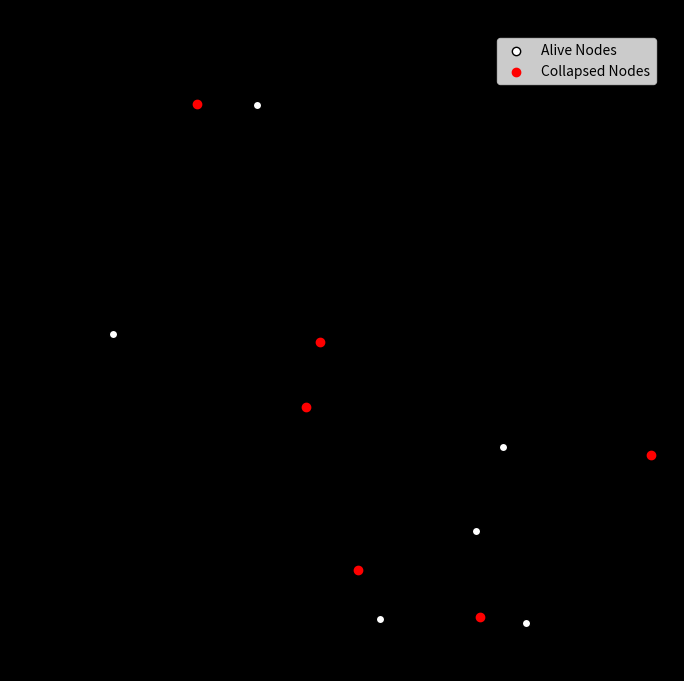
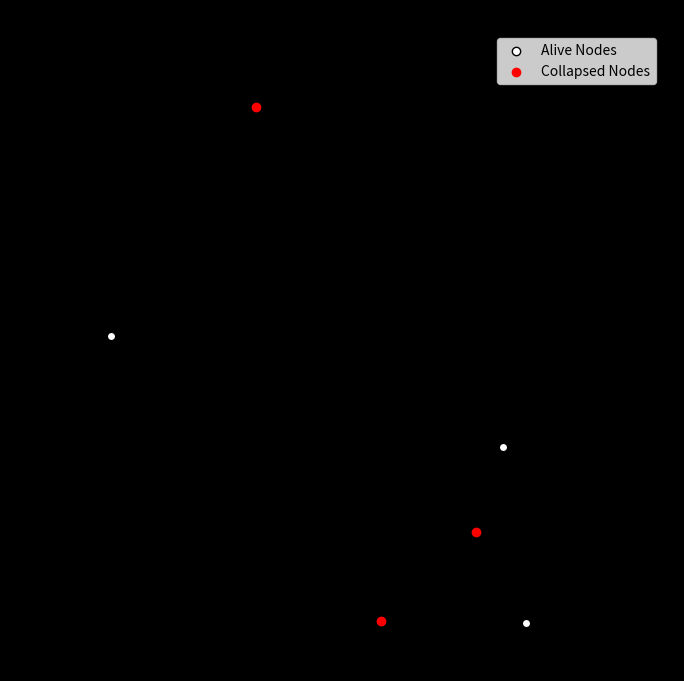
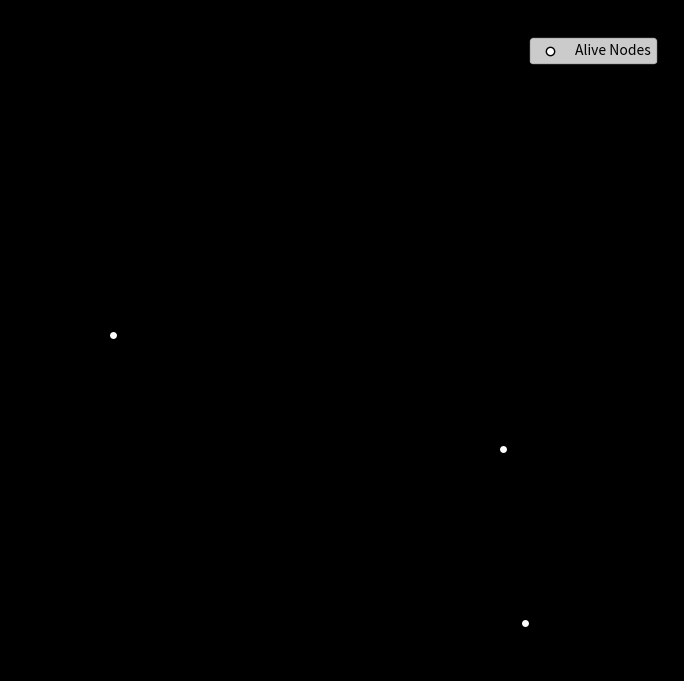
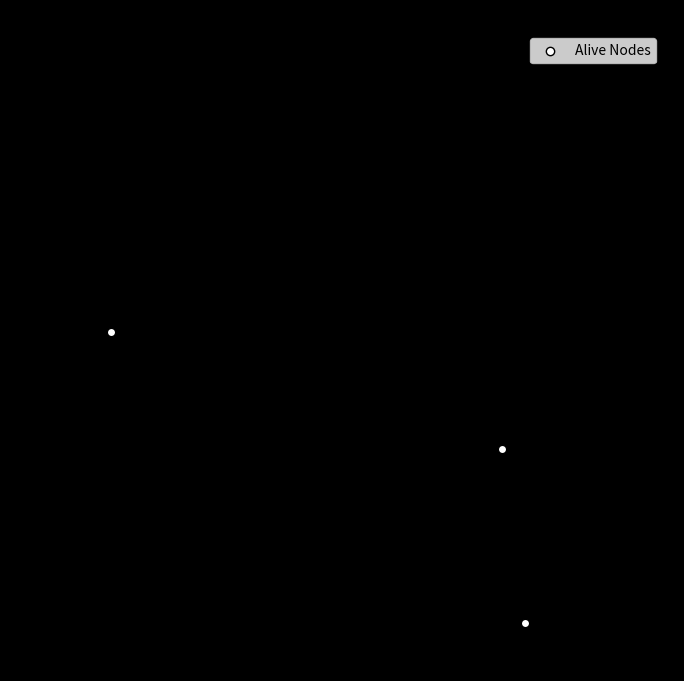
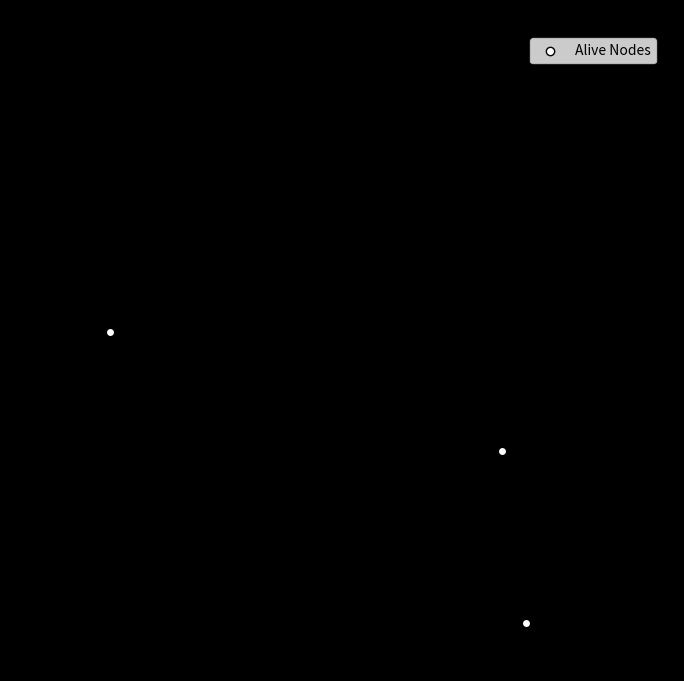
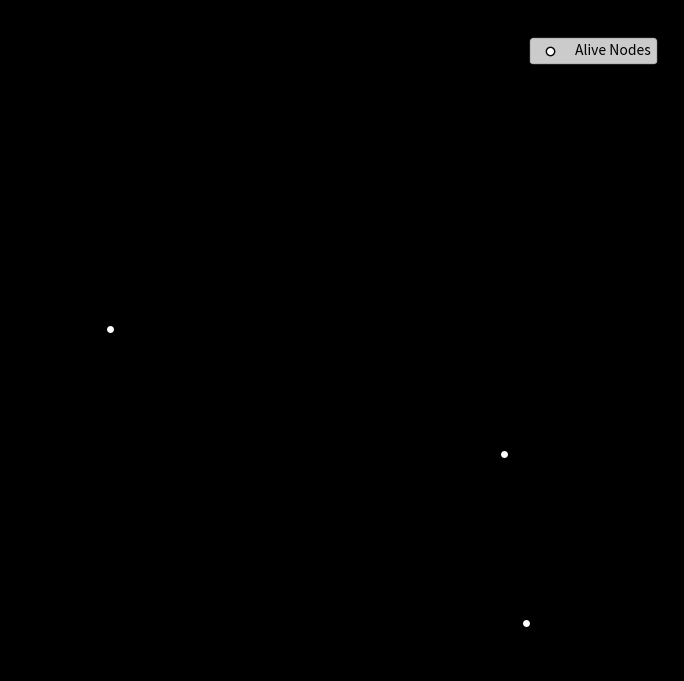
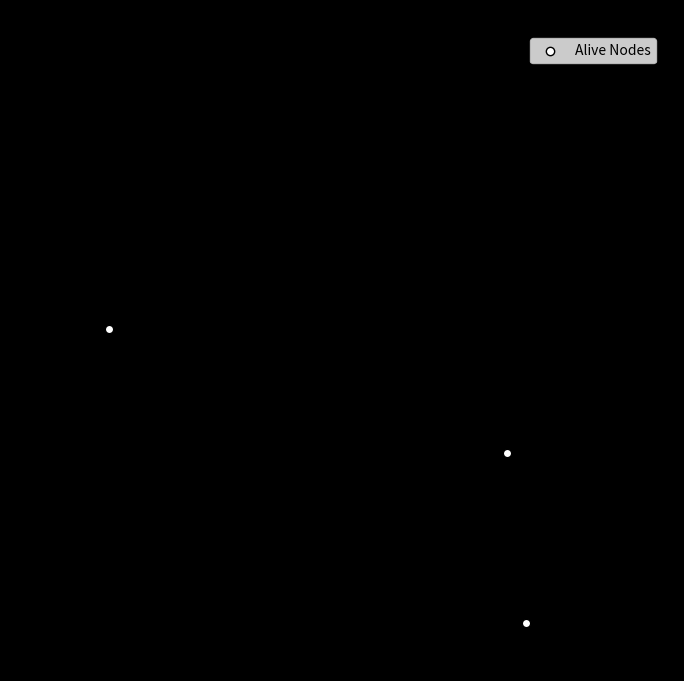
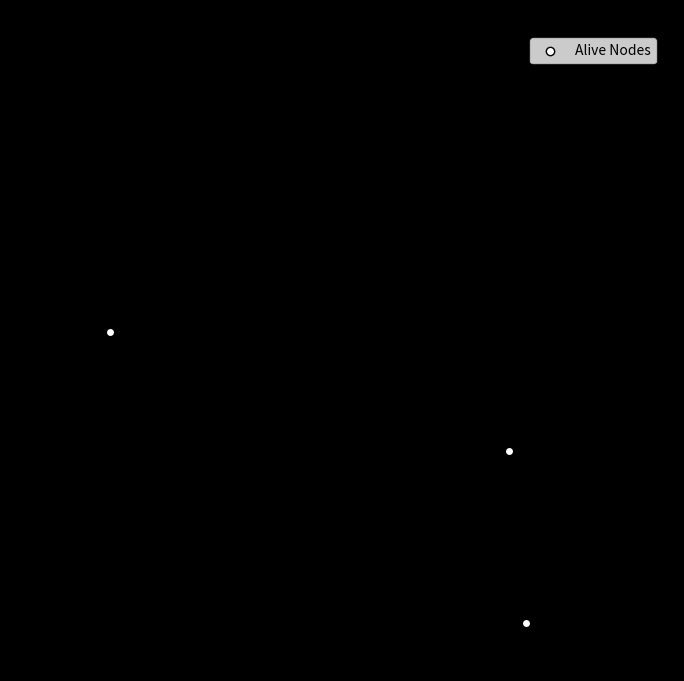
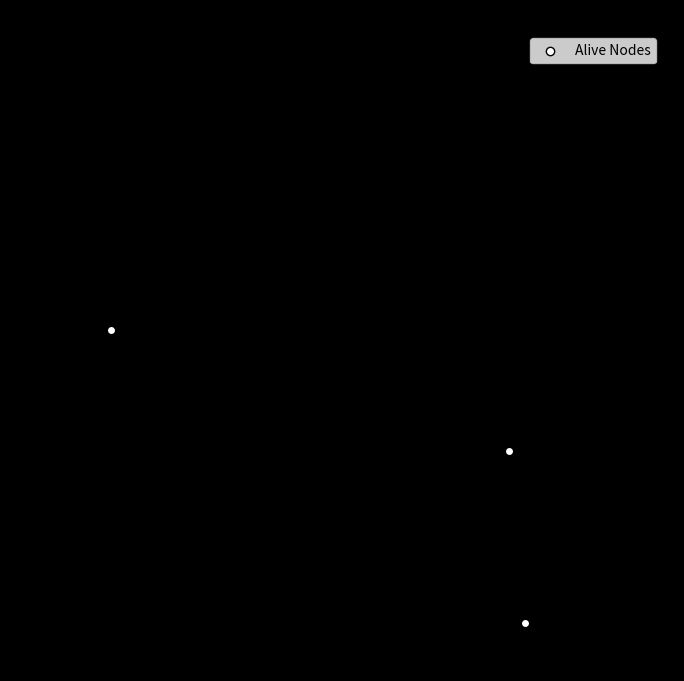
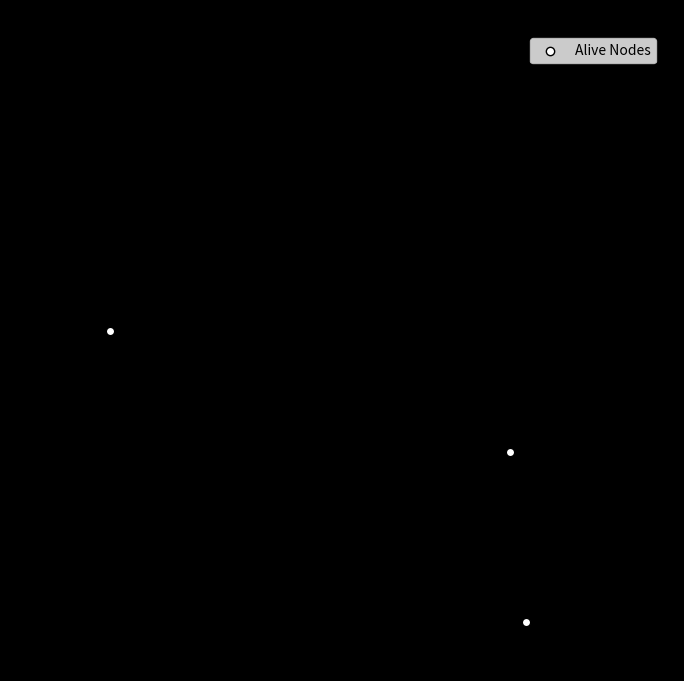
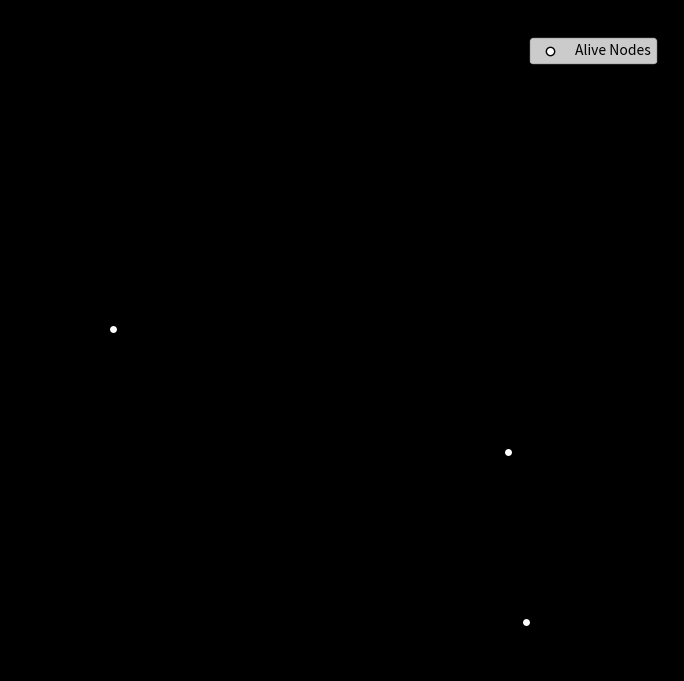
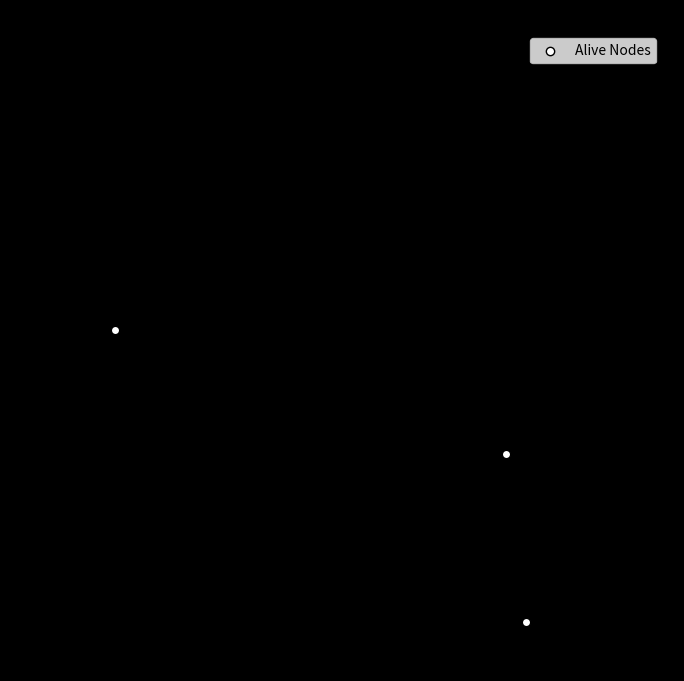
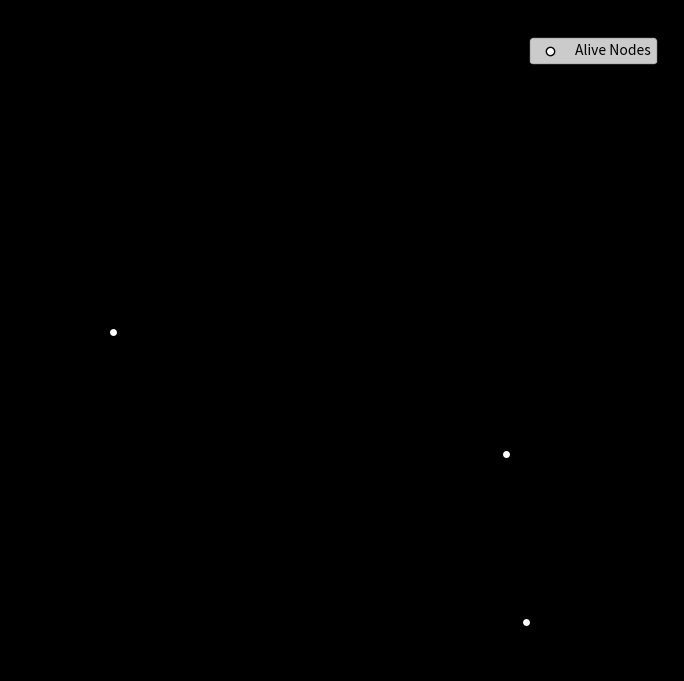
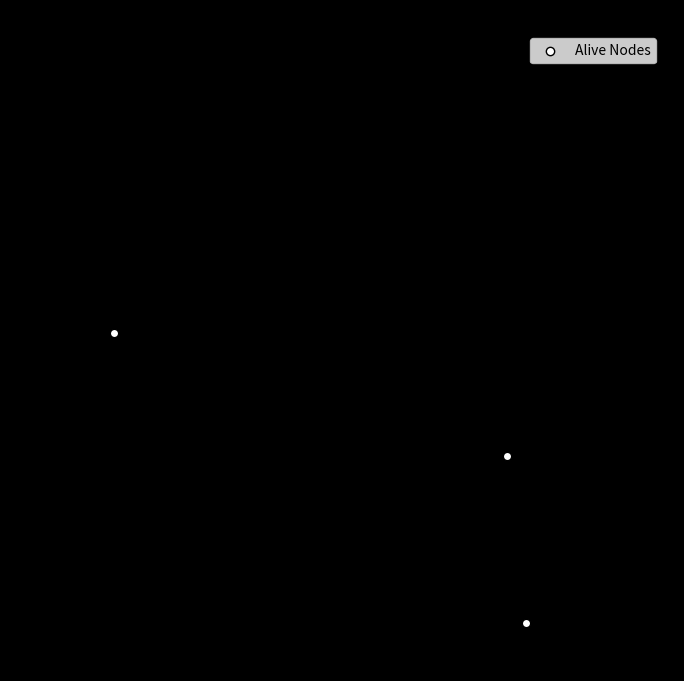
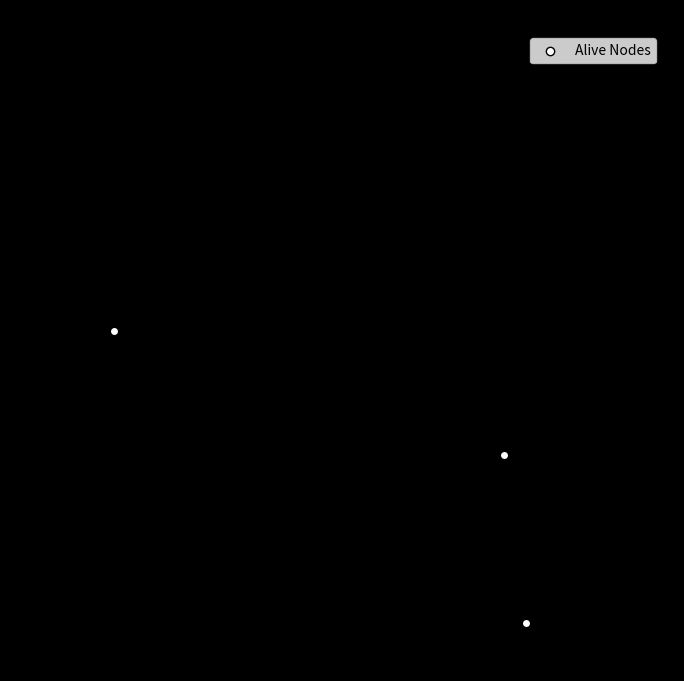
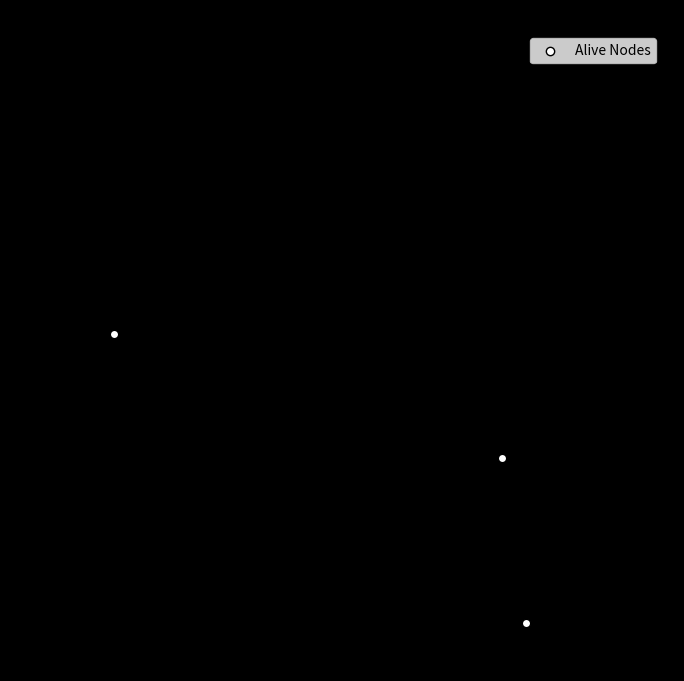

Reproduce these figures in Python, in order.
import random
import time
import os
import json
import matplotlib.pyplot as plt

# === CONFIGURATION ===
WORLD_SIZE = 100
INITIAL_NODES = 10
MAX_CYCLES = 100
SPAWN_CHANCE_AFTER_COLLAPSE = 0.2
SAVE_FILE = "simulation_state.json"
ENTROPY_EVENT_CHANCE = 0.1  # 10% per cycle
# ======================

class Node:
    def __init__(self, node_id):
        self.id = node_id
        self.x = random.uniform(0, WORLD_SIZE)
        self.y = random.uniform(0, WORLD_SIZE)
        self.stability = random.uniform(0.5, 1.0)
        self.drift_tendency = random.uniform(0.1, 1.0)
        self.collapse_threshold = random.uniform(0.2, 0.8)

    def update(self):
        drift_x = random.uniform(-self.drift_tendency, self.drift_tendency)
        drift_y = random.uniform(-self.drift_tendency, self.drift_tendency)
        self.x = max(0, min(WORLD_SIZE, self.x + drift_x))
        self.y = max(0, min(WORLD_SIZE, self.y + drift_y))
        self.stability -= random.uniform(0.001, 0.01)

    def adaptive_mutation(self):
        if random.random() < 0.2:
            self.stability = min(1.0, self.stability + random.uniform(0.01, 0.05))
            self.drift_tendency = max(0.05, self.drift_tendency - random.uniform(0.01, 0.05))
        if random.random() < 0.05:
            self.stability = random.uniform(0.5, 1.0)
            self.drift_tendency = random.uniform(0.1, 1.0)
            self.collapse_threshold = random.uniform(0.2, 0.8)

    def is_collapsed(self):
        return self.stability < self.collapse_threshold

class Simulation:
    def __init__(self):
        self.nodes = []
        self.next_id = 0
        self.cycle_number = 0

    def spawn_node(self):
        node = Node(self.next_id)
        self.nodes.append(node)
        self.next_id += 1

    def entropy_injection(self):
        print(f"⚡ Entropy Event Triggered at Cycle {self.cycle_number}!")
        event_type = random.choice(["stability_shock", "drift_blast", "mass_collapse"])
        
        if event_type == "stability_shock":
            for node in self.nodes:
                node.stability -= random.uniform(0.05, 0.2)
        elif event_type == "drift_blast":
            for node in self.nodes:
                node.x = max(0, min(WORLD_SIZE, node.x + random.uniform(-10, 10)))
                node.y = max(0, min(WORLD_SIZE, node.y + random.uniform(-10, 10)))
        elif event_type == "mass_collapse":
            for node in self.nodes:
                node.collapse_threshold += random.uniform(0.1, 0.3)

    def run_cycle(self):
        surviving_nodes = []
        collapsed_nodes = []

        if random.random() < ENTROPY_EVENT_CHANCE:
            self.entropy_injection()

        for node in self.nodes:
            node.update()
            if node.is_collapsed():
                collapsed_nodes.append(node)
                if random.random() < SPAWN_CHANCE_AFTER_COLLAPSE:
                    self.spawn_node()
            else:
                node.adaptive_mutation()
                surviving_nodes.append(node)

        self.nodes = surviving_nodes
        self.plot_nodes(collapsed_nodes)

    def plot_nodes(self, collapsed_nodes):
        plt.clf()
        x_alive = [node.x for node in self.nodes]
        y_alive = [node.y for node in self.nodes]
        
        x_collapsed = [node.x for node in collapsed_nodes]
        y_collapsed = [node.y for node in collapsed_nodes]
        
        plt.scatter(x_alive, y_alive, c='white', edgecolors='black', label='Alive Nodes')
        if collapsed_nodes:
            plt.scatter(x_collapsed, y_collapsed, c='red', label='Collapsed Nodes')
        
        plt.xlim(0, WORLD_SIZE)
        plt.ylim(0, WORLD_SIZE)
        plt.title(f"Cycle {self.cycle_number}")
        plt.legend(loc="upper right")
        plt.gca().set_facecolor('black')
        plt.pause(0.1)

    def save_state(self):
        data = [{
            "id": node.id,
            "x": node.x,
            "y": node.y,
            "stability": node.stability,
            "drift_tendency": node.drift_tendency,
            "collapse_threshold": node.collapse_threshold
        } for node in self.nodes]

        with open(SAVE_FILE, "w") as f:
            json.dump(data, f)
        print(f"Simulation state saved to {SAVE_FILE}.")

    def load_state(self):
        if os.path.exists(SAVE_FILE):
            with open(SAVE_FILE, "r") as f:
                data = json.load(f)
            for entry in data:
                node = Node(entry["id"])
                node.x = entry["x"]
                node.y = entry["y"]
                node.stability = entry["stability"]
                node.drift_tendency = entry["drift_tendency"]
                node.collapse_threshold = entry["collapse_threshold"]
                self.nodes.append(node)
            self.next_id = max(node.id for node in self.nodes) + 1
            print(f"Loaded {len(self.nodes)} nodes from previous session.")

    def run(self):
        plt.ion()
        fig = plt.figure(figsize=(8, 8))
        fig.patch.set_facecolor('black')

        print("Starting Autonomous Collapse-Drift Simulation (Visualized)...")

        self.load_state()
        if not self.nodes:
            for _ in range(INITIAL_NODES):
                self.spawn_node()

        for _ in range(MAX_CYCLES):
            self.cycle_number += 1
            self.run_cycle()

        self.save_state()

        plt.ioff()
        plt.show()
        print("\nSimulation complete.")

if __name__ == "__main__":
    sim = Simulation()
    sim.run()
